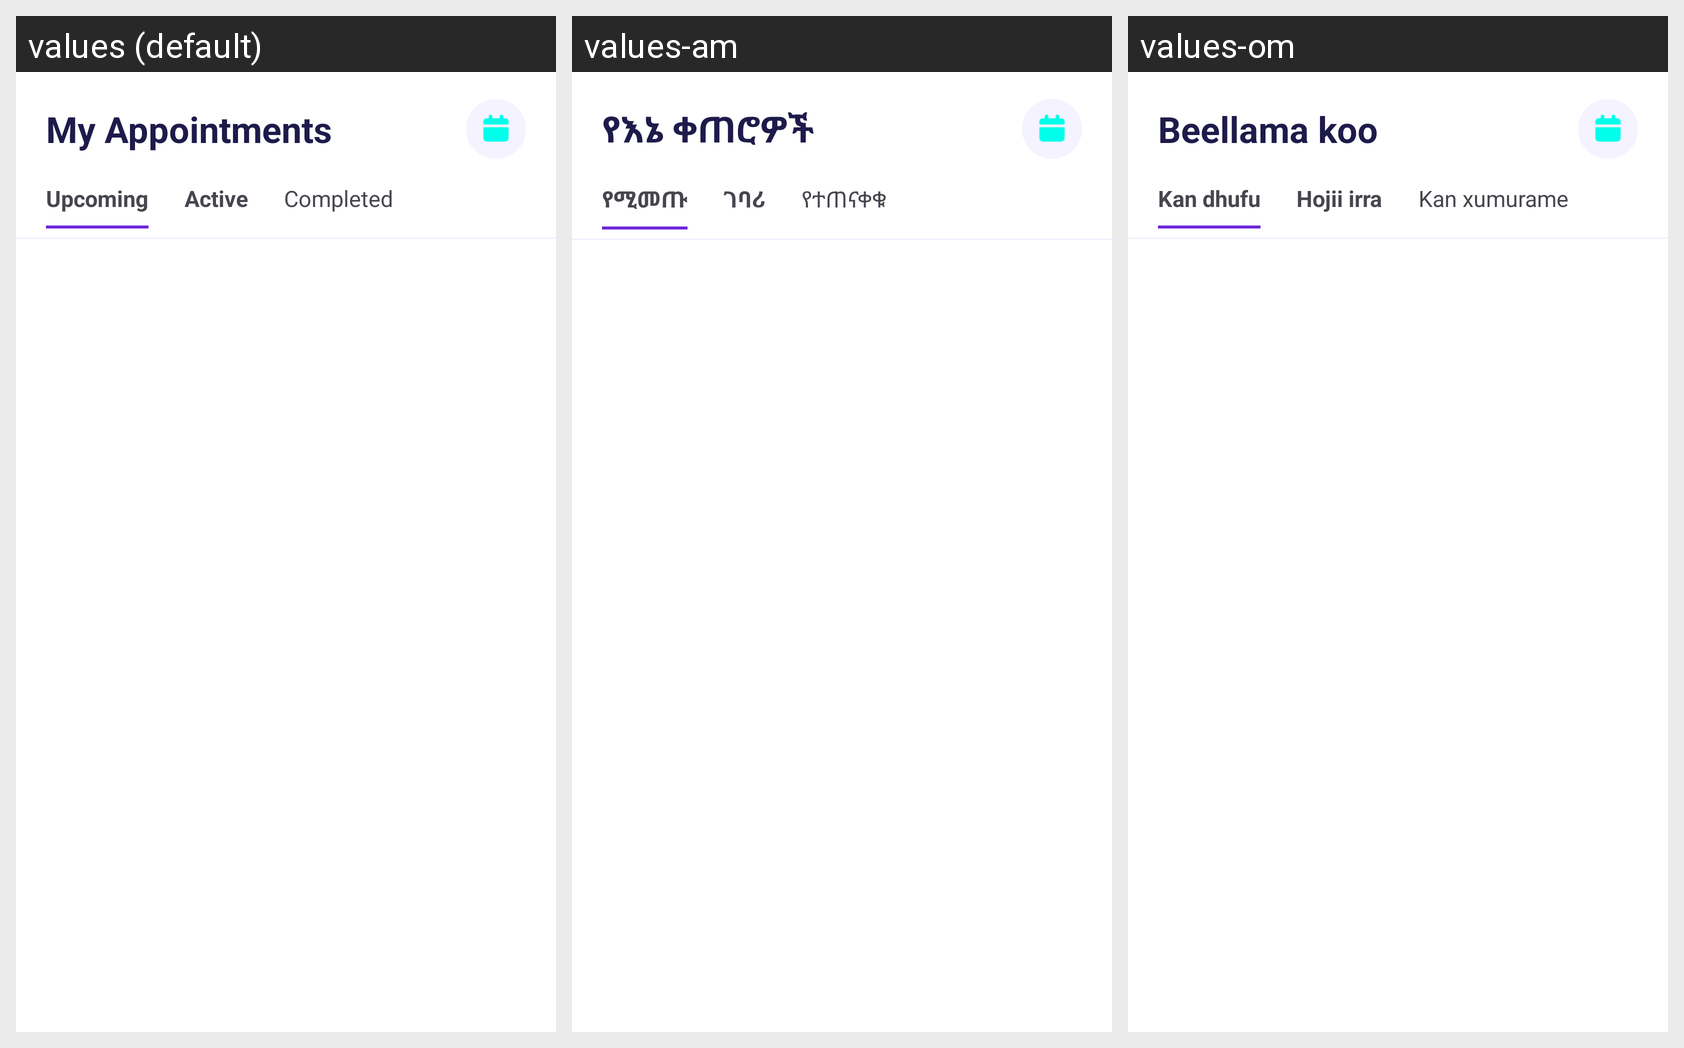

For this localized Android screen grid, give each drawn string resource with its value in every locale shown.
Android screen res/layout/fragment_appointments.xml rendered under 3 locales, left to right: values (default), values-am, values-om. Device: Nexus 5 (rendered at 1080×1920; each locale shown at half size, 540×960, under a caption strip naming it); theme Theme.Etcare.
Strings drawn on this screen, with the default value and each locale's value (text and hints the layout hard-codes, and strings that could not be matched under every locale, appear in the picture but are not listed):

appointments_title
  values: My Appointments
  values-am: የእኔ ቀጠሮዎች
  values-om: Beellama koo

tab_upcoming
  values: Upcoming
  values-am: የሚመጡ
  values-om: Kan dhufu

tab_active
  values: Active
  values-am: ገባሪ
  values-om: Hojii irra

tab_completed
  values: Completed
  values-am: የተጠናቀቁ
  values-om: Kan xumurame
